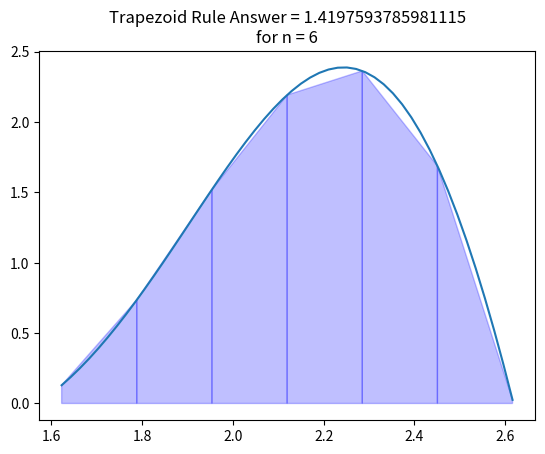

Write the Python code that produced this figure.
#Write python code to calculate the value of
#∫_1.623^2.616▒〖x^2  cos⁡(3x)log⁡(√(x^3 ))〗 dx
#Using trapezoidal rule for n=6.
#Output sample is as follows

import numpy as np
from matplotlib import pyplot as plt
from math import cos, log, sqrt

f = lambda x: (x*x)*(cos(3*x))*(log(sqrt(x**3), 10))

def trap(f, a, b, n, x):
  h = (b-a)/n
  res = 0
  for i in range(1, n):
    res += f(x[i])
  res = (h/2)*(f(x[0])+(2*res)+f(x[n]))
  return res

lower = 1.623; upper = 2.616; n = 6

x = np.linspace(lower,upper,n+1)
y = [f(i) for i in x]

trapAnswer = trap(f, lower, upper, n, x)

X = np.linspace(lower,upper)
Y = [f(i) for i in X]
plt.plot(X,Y)

for i in range(n):
    xs = [x[i],x[i],x[i+1],x[i+1]]
    ys = [0,f(x[i]),f(x[i+1]),0]
    plt.fill(xs,ys,'b',edgecolor='b',alpha=0.25)

plt.title(f'Trapezoid Rule Answer = {trapAnswer}\nfor n = {n}')
plt.show()